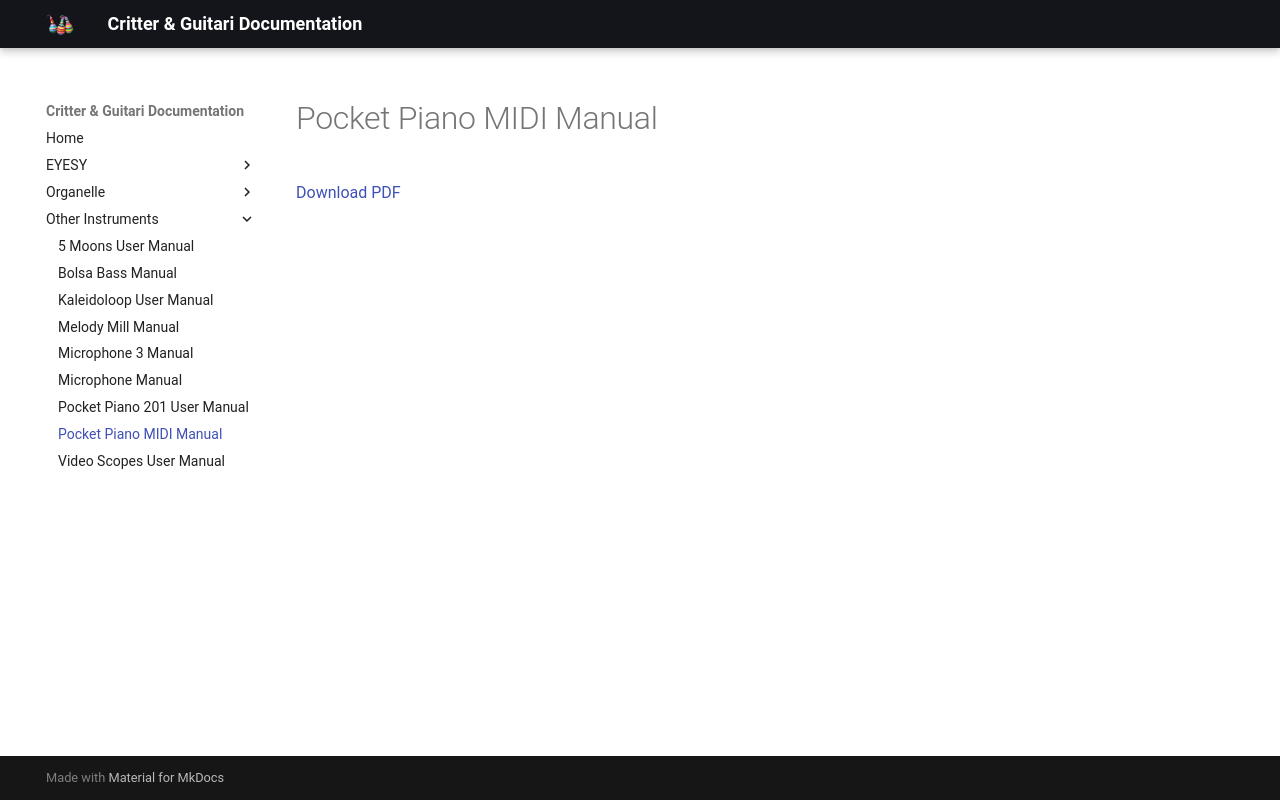

repository: critterandguitari/cg-docs · page: Other Instruments/pp_midi/index.html · generator: mkdocs

# Pocket Piano MIDI Manual

[Download PDF](Pocket_Piano_MIDI.pdf)
